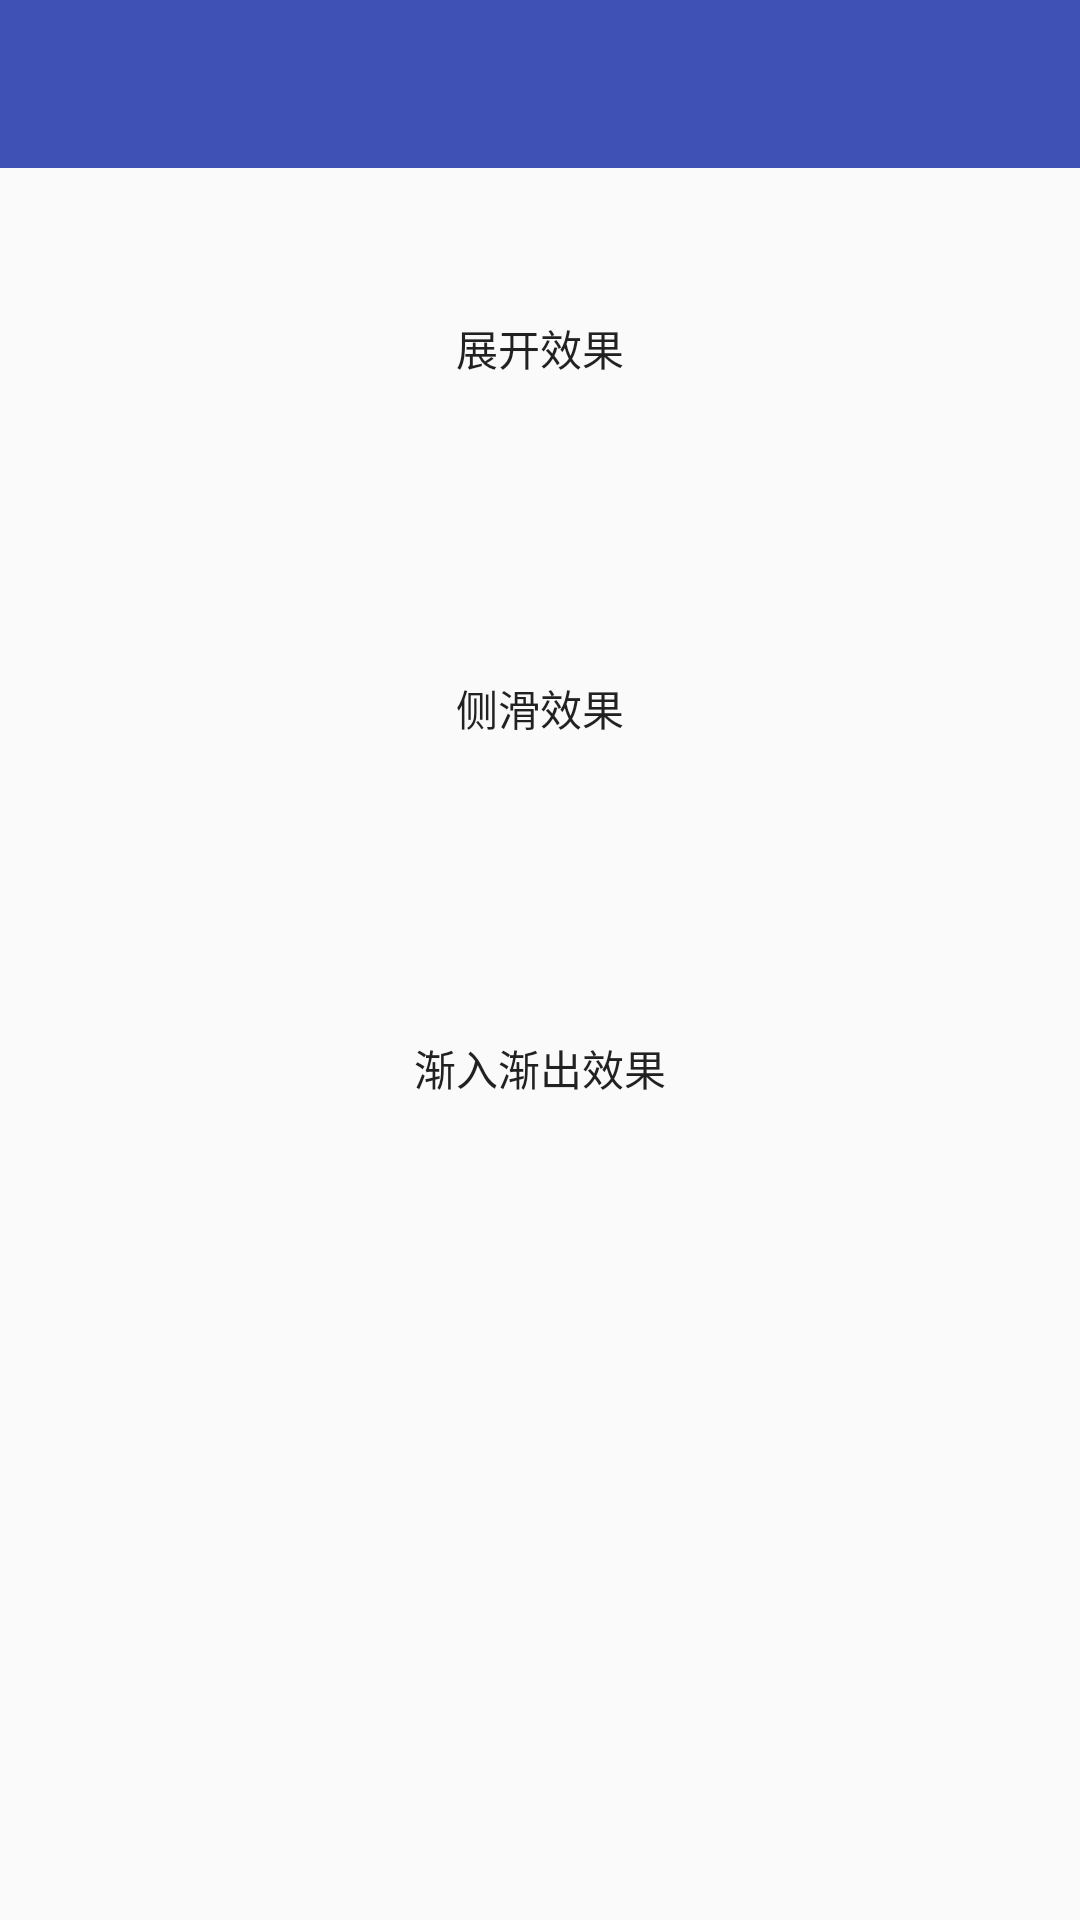

Here is an Android app screen rendered from its layout file. Give the layout XML and the strings, colors and styles it references.
<!-- AndroidManifest.xml: activity theme AppTheme.NoActionBar -->
<!-- res/layout/activity_view_transition.xml -->
<?xml version="1.0" encoding="utf-8"?>
<LinearLayout
    android:id="@+id/ll_content"
    xmlns:android="http://schemas.android.com/apk/res/android"
    xmlns:app="http://schemas.android.com/apk/res-auto"
    android:layout_width="match_parent"
    android:layout_height="match_parent"
    android:fitsSystemWindows="true"
    android:orientation="vertical"
    >

    <android.support.v7.widget.Toolbar
        android:id="@+id/toolbar"
        android:layout_width="match_parent"
        android:layout_height="?attr/actionBarSize"
        android:background="?attr/colorPrimary"
        app:popupTheme="@style/AppTheme.PopupOverlay"/>


    <Button
        android:id="@+id/btn_explore"
        style="@style/ButtonRippleStyle"
        android:text="展开效果"/>

    <Button
        android:id="@+id/btn_slide"
        style="@style/ButtonRippleStyle"
        android:layout_gravity="center"
        android:text="侧滑效果"/>

    <Button
        android:id="@+id/btn_fade"
        style="@style/ButtonRippleLessStyle"
        android:text="渐入渐出效果"/>

</LinearLayout>
<!-- resources referenced by this layout -->
<resources>
  <style name="AppTheme.PopupOverlay" parent="ThemeOverlay.AppCompat.Light" />
  <style name="ButtonRippleLessStyle" parent="ButtonStyle">
          <item name="android:background">?android:attr/selectableItemBackgroundBorderless</item>
      </style>
  <style name="ButtonRippleStyle" parent="ButtonStyle">
          <item name="android:background">?android:attr/selectableItemBackground</item>
      </style>
  <style name="AppTheme.NoActionBar">
          <item name="windowActionBar">false</item>
          <item name="windowNoTitle">true</item>
      </style>
  <style name="ButtonStyle" parent="Base.TextAppearance.AppCompat.Widget.Button">
          <item name="android:layout_width">260dp</item>
          <item name="android:layout_height">120dp</item>
          <item name="android:layout_gravity">center</item>
          <item name="android:background">?android:attr/selectableItemBackground</item>
      </style>
</resources>
